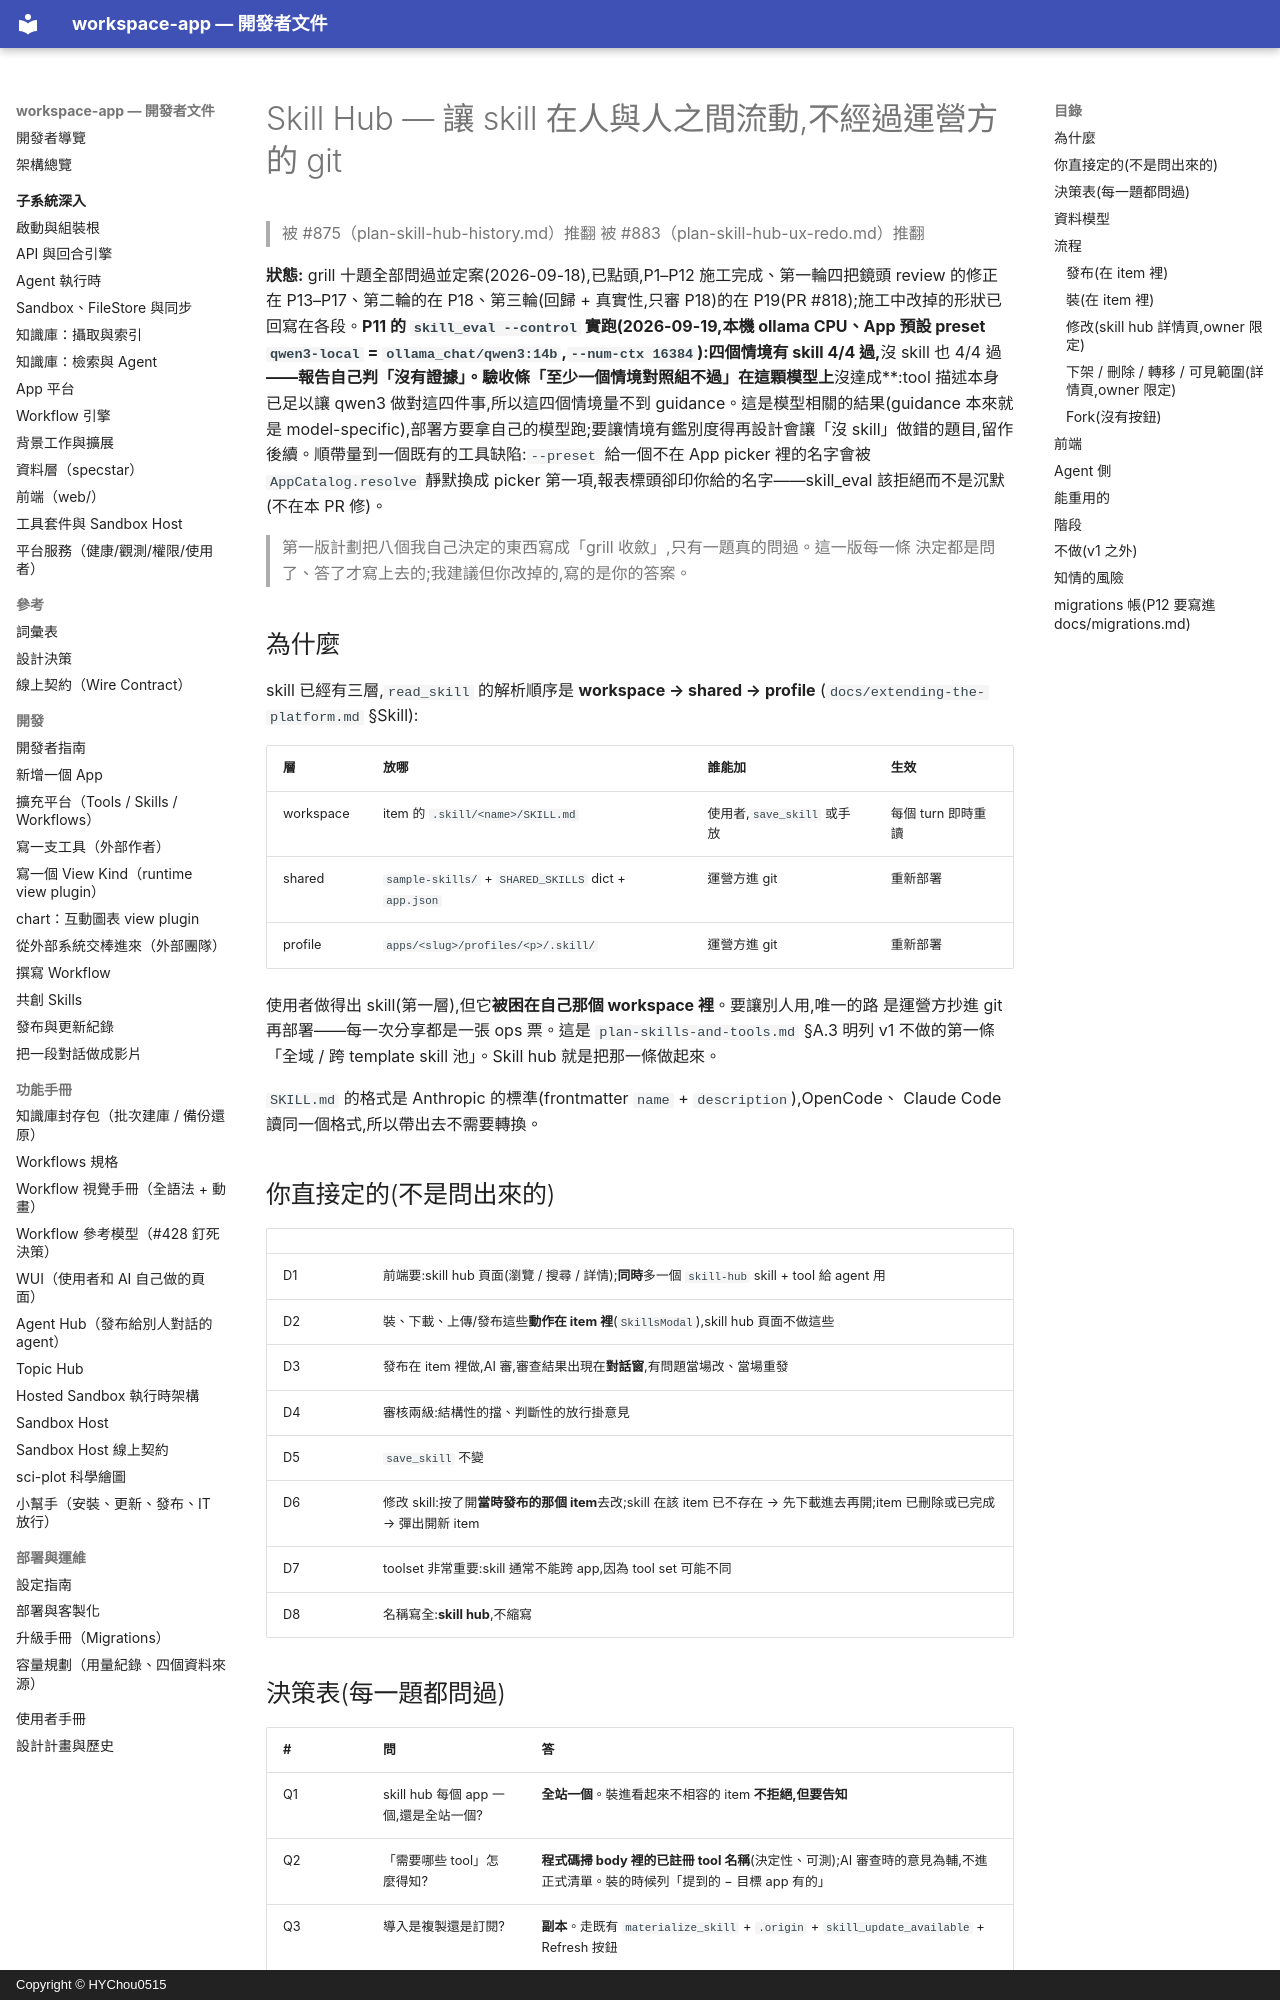

repository: HYChou0515/ai-workspace · page: plan-skill-hub/index.html · generator: mkdocs · copyright: Copyright © HYChou0515

# Skill Hub — 讓 skill 在人與人之間流動,不經過運營方的 git

> 被 #875（plan-skill-hub-history.md）推翻
> 被 #883（plan-skill-hub-ux-redo.md）推翻

**狀態:** grill 十題全部問過並定案(2026-09-18),已點頭,P1–P12 施工完成、第一輪四把鏡頭 review 的修正在 P13–P17、第二輪的在 P18、第三輪(回歸 + 真實性,只審 P18)的在 P19(PR #818);施工中改掉的形狀已回寫在各段。**P11 的 `skill_eval --control` 實跑(2026-09-19,本機 ollama CPU、App 預設 preset `qwen3-local` = `ollama_chat/qwen3:14b`,`--num-ctx 16384`):四個情境有 skill 4/4 過,**沒 skill 也 4/4 過**——報告自己判「沒有證據」。驗收條「至少一個情境對照組不過」在這顆模型上**沒達成**:tool 描述本身已足以讓 qwen3 做對這四件事,所以這四個情境量不到 guidance。這是模型相關的結果(guidance 本來就是 model-specific),部署方要拿自己的模型跑;要讓情境有鑑別度得再設計會讓「沒 skill」做錯的題目,留作後續。順帶量到一個既有的工具缺陷:`--preset` 給一個不在 App picker 裡的名字會被 `AppCatalog.resolve` 靜默換成 picker 第一項,報表標頭卻印你給的名字——skill_eval 該拒絕而不是沉默(不在本 PR 修)。

> 第一版計劃把八個我自己決定的東西寫成「grill 收斂」,只有一題真的問過。這一版每一條
> 決定都是問了、答了才寫上去的;我建議但你改掉的,寫的是你的答案。

## 為什麼

skill 已經有三層,`read_skill` 的解析順序是 **workspace → shared → profile**
(`docs/extending-the-platform.md` §Skill):

| 層 | 放哪 | 誰能加 | 生效 |
|---|---|---|---|
| workspace | item 的 `.skill/<name>/SKILL.md` | 使用者,`save_skill` 或手放 | 每個 turn 即時重讀 |
| shared | `sample-skills/` + `SHARED_SKILLS` dict + `app.json` | 運營方進 git | 重新部署 |
| profile | `apps/<slug>/profiles/<p>/.skill/` | 運營方進 git | 重新部署 |

使用者做得出 skill(第一層),但它**被困在自己那個 workspace 裡**。要讓別人用,唯一的路
是運營方抄進 git 再部署——每一次分享都是一張 ops 票。這是 `plan-skills-and-tools.md`
§A.3 明列 v1 不做的第一條「全域 / 跨 template skill 池」。Skill hub 就是把那一條做起來。

`SKILL.md` 的格式是 Anthropic 的標準(frontmatter `name` + `description`),OpenCode、
Claude Code 讀同一個格式,所以帶出去不需要轉換。

## 你直接定的(不是問出來的)

| | |
|---|---|
| D1 | 前端要:skill hub 頁面(瀏覽 / 搜尋 / 詳情);**同時**多一個 `skill-hub` skill + tool 給 agent 用 |
| D2 | 裝、下載、上傳/發布這些**動作在 item 裡**(`SkillsModal`),skill hub 頁面不做這些 |
| D3 | 發布在 item 裡做,AI 審,審查結果出現在**對話窗**,有問題當場改、當場重發 |
| D4 | 審核兩級:結構性的擋、判斷性的放行掛意見 |
| D5 | `save_skill` 不變 |
| D6 | 修改 skill:按了開**當時發布的那個 item**去改;skill 在該 item 已不存在 → 先下載進去再開;item 已刪除或已完成 → 彈出開新 item |
| D7 | toolset 非常重要:skill 通常不能跨 app,因為 tool set 可能不同 |
| D8 | 名稱寫全:**skill hub**,不縮寫 |
